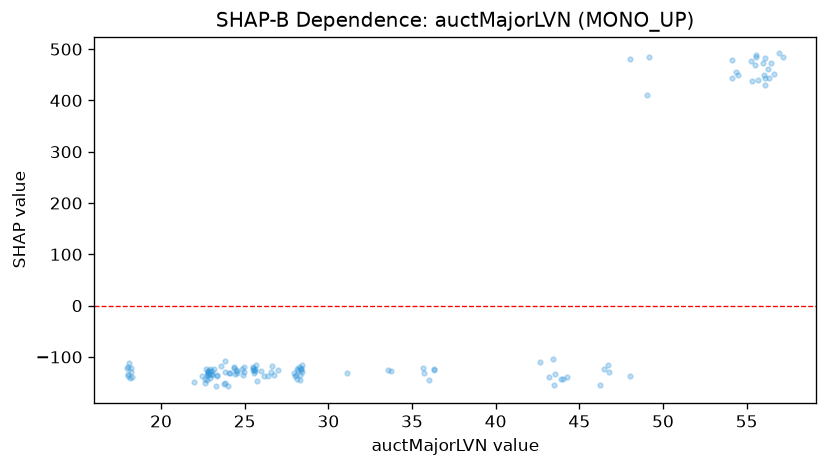

Source data for this figure (header and first rows):
feature_value, shap_value
18.24, -138.7
18.22, -121.6
18.04, -132.7
18.19, -129
18.14, -140.2
18.1, -112.7
18.05, -137.8
18.01, -119
17.97, -120.8
22.61, -143
22.83, -127.1
22.74, -145
22.94, -127.9
22.83, -127.2
22.83, -131.5
22.79, -133
22.46, -137.8
22.79, -134.3
22.76, -135.8
22.79, -129.6
22.91, -124
23.17, -124.3
22.71, -122.8
23.58, -117.6
23.28, -156.1
22.95, -133.5
23.03, -133.1
23.03, -135.3
23.77, -152.1
23.85, -149.9
23.35, -138
24.02, -157.3
23.83, -107.8
26.75, -136
24.99, -130.1
24.95, -120.2
24.04, -131.4
24.12, -131.8
23.8, -128.9
24.35, -119.9
23.35, -135.3
23.08, -127
22.95, -142
25.59, -126.9
25.47, -124.7
25.95, -126.7
24.82, -123.8
24.92, -135.7
25.75, -147.5
25.56, -131.1
25.52, -119.4
25.49, -121.1
25.53, -124.9
25.62, -123.3
25.66, -116.4
22.64, -151.2
21.97, -149.3
24.56, -130.4
24.43, -134.2
24.35, -122.5
... 66 more rows
